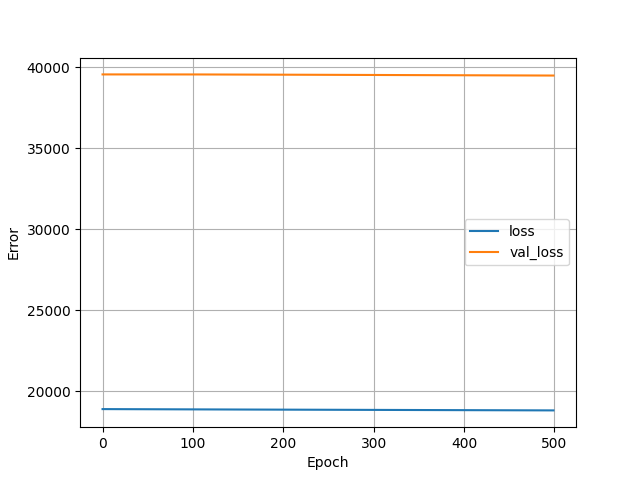

The table this chart was drawn from, first rows:
, loss, val_loss, epoch
0, 18901, 39546, 0
1, 18901, 39546, 1
2, 18901, 39546, 2
3, 18901, 39546, 3
4, 18901, 39546, 4
5, 18900, 39547, 5
6, 18900, 39547, 6
7, 18900, 39547, 7
8, 18900, 39547, 8
9, 18900, 39547, 9
10, 18899, 39547, 10
11, 18899, 39547, 11
12, 18899, 39547, 12
13, 18899, 39547, 13
14, 18899, 39547, 14
15, 18898, 39547, 15
16, 18898, 39547, 16
17, 18898, 39547, 17
18, 18898, 39547, 18
19, 18898, 39547, 19
20, 18897, 39547, 20
21, 18897, 39547, 21
22, 18897, 39547, 22
23, 18897, 39547, 23
24, 18897, 39547, 24
25, 18896, 39547, 25
26, 18896, 39547, 26
27, 18896, 39547, 27
28, 18896, 39547, 28
29, 18896, 39547, 29
30, 18895, 39547, 30
31, 18895, 39547, 31
32, 18895, 39547, 32
33, 18895, 39547, 33
34, 18895, 39547, 34
35, 18894, 39547, 35
36, 18894, 39547, 36
37, 18894, 39547, 37
38, 18894, 39547, 38
39, 18894, 39547, 39
40, 18893, 39547, 40
41, 18893, 39547, 41
42, 18893, 39547, 42
43, 18893, 39547, 43
44, 18893, 39547, 44
45, 18893, 39547, 45
46, 18892, 39547, 46
47, 18892, 39547, 47
48, 18892, 39547, 48
49, 18892, 39547, 49
50, 18892, 39547, 50
51, 18892, 39547, 51
52, 18891, 39547, 52
53, 18891, 39547, 53
54, 18891, 39547, 54
55, 18891, 39547, 55
56, 18891, 39547, 56
57, 18890, 39547, 57
58, 18890, 39547, 58
59, 18890, 39547, 59
... 440 more rows
